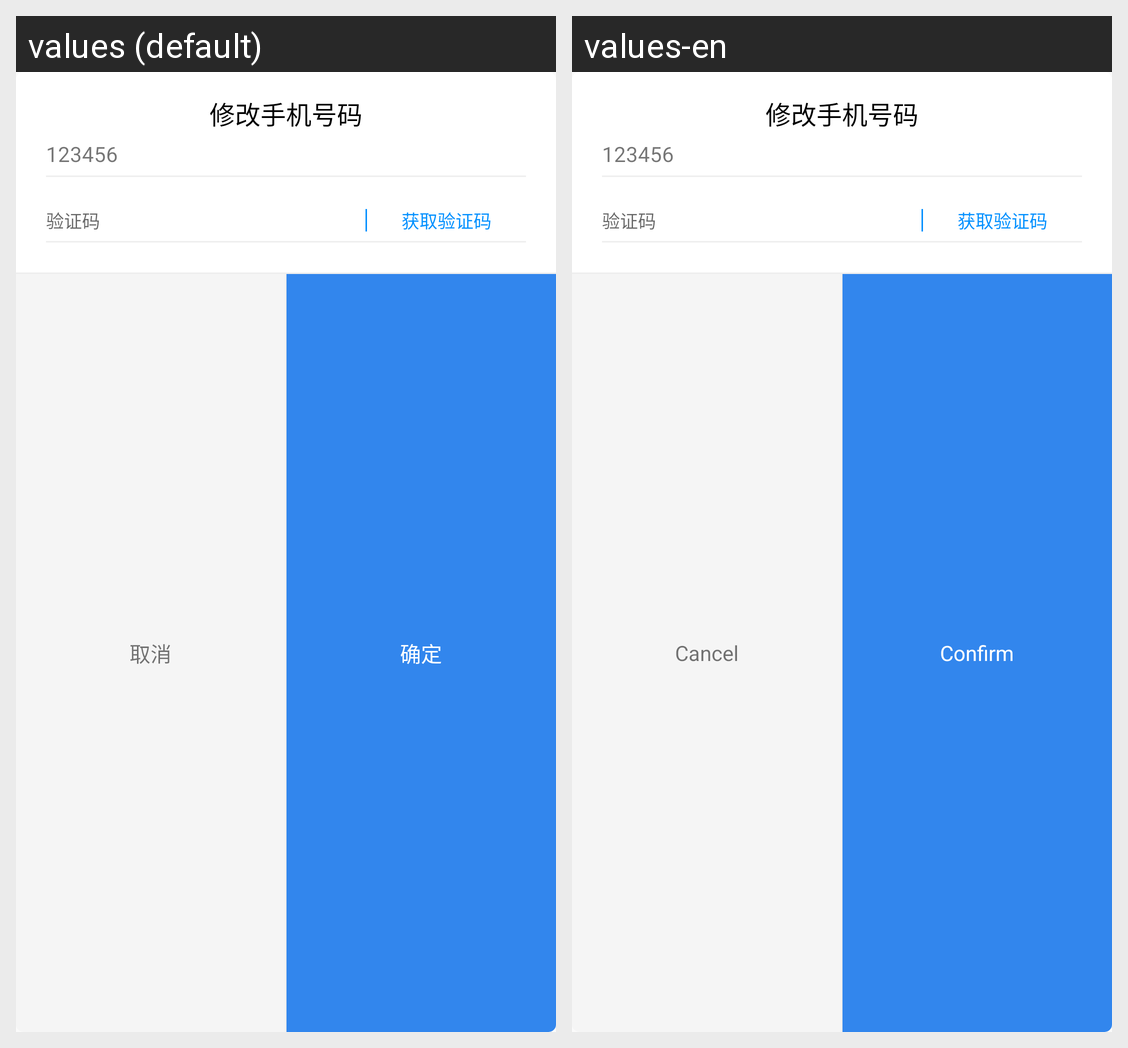

The Android screen above is rendered under two locales of the same app. Produce the string resources it draws, with the default and per-locale values.
Android screen res/layout/dialog_change_phone_tip.xml rendered under 2 locales, left to right: values (default), values-en. Device: Nexus 5 (rendered at 1080×1920; each locale shown at half size, 540×960, under a caption strip naming it); theme SACTheme.
Strings drawn on this screen, with the default value and each locale's value (text and hints the layout hard-codes, and strings that could not be matched under every locale, appear in the picture but are not listed):

cancel
  values: 取消
  values-en: Cancel

confirm_dialog
  values: 确定
  values-en: Confirm
